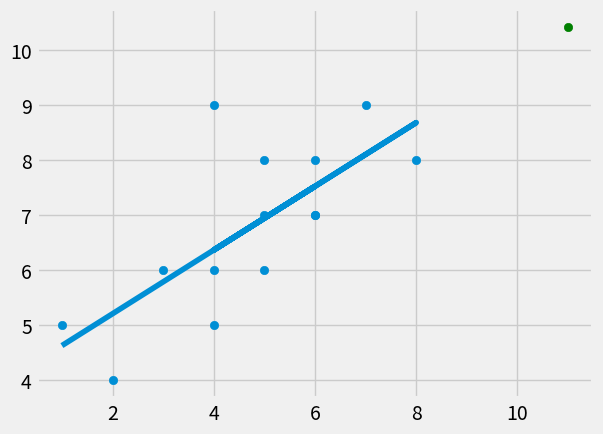

Source code (Python):
from statistics import mean
import numpy as np
import matplotlib.pyplot as plt
from matplotlib import style

style.use("fivethirtyeight")

xs = np.array([1,2,3,4,5,6,4,5,6,7,8,4,5,6], dtype=np.float64)
ys = np.array([5,4,6,5,6,7,6,7,8,9,8,9,8,7], dtype=np.float64)

def best_fite_slope_and_intercept(xs,ys):
    m = ( mean(xs)*mean(ys) - mean(xs*ys) ) / ((mean(xs)**2  - mean(xs**2)) )
    b = mean(ys) -m*mean(xs)

    return m,b

m,b = best_fite_slope_and_intercept(xs,ys)
print(m,b)

regression_line = [(m*x)+b for x in xs]
predict_x = 11
predict_y = predict_x*m + b

plt.scatter(xs,ys)
plt.scatter(predict_x,predict_y,color="g")
plt.plot(xs,regression_line)
plt.show()